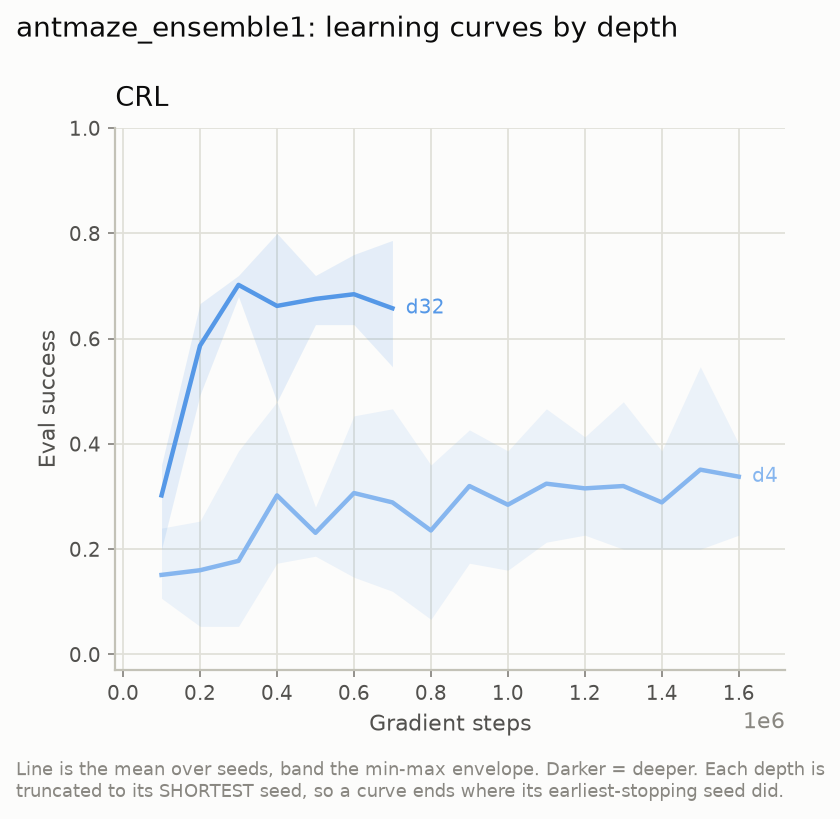

The file beside this chart, header and first rows:
agent, depth, seed, step, success
crl, 4, 0, 100000, 0.24
crl, 4, 0, 200000, 0.2533
crl, 4, 0, 300000, 0.3867
crl, 4, 0, 400000, 0.48
crl, 4, 0, 500000, 0.28
crl, 4, 0, 600000, 0.4533
crl, 4, 0, 700000, 0.4667
crl, 4, 0, 800000, 0.36
crl, 4, 0, 900000, 0.4267
crl, 4, 0, 1000000, 0.3867
crl, 4, 0, 1100000, 0.4667
crl, 4, 0, 1200000, 0.4133
crl, 4, 0, 1300000, 0.48
crl, 4, 0, 1400000, 0.3867
crl, 4, 0, 1500000, 0.5467
crl, 4, 0, 1600000, 0.3867
crl, 4, 0, 1700000, 0.52
crl, 4, 0, 1800000, 0.5733
crl, 4, 0, 1900000, 0.48
crl, 4, 0, 2000000, 0.48
crl, 4, 1, 100000, 0.1067
crl, 4, 1, 200000, 0.1733
crl, 4, 1, 300000, 0.0533
crl, 4, 1, 400000, 0.1733
crl, 4, 1, 500000, 0.1867
crl, 4, 1, 600000, 0.1467
crl, 4, 1, 700000, 0.12
crl, 4, 1, 800000, 0.0667
crl, 4, 1, 900000, 0.1733
crl, 4, 1, 1000000, 0.16
crl, 4, 1, 1100000, 0.2133
crl, 4, 1, 1200000, 0.2267
crl, 4, 1, 1300000, 0.2
crl, 4, 1, 1400000, 0.2
crl, 4, 1, 1500000, 0.2
crl, 4, 1, 1600000, 0.2267
crl, 4, 1, 1700000, 0.24
crl, 4, 1, 1800000, 0.3067
crl, 4, 1, 1900000, 0.3333
crl, 4, 1, 2000000, 0.32
crl, 4, 2, 100000, 0.1067
crl, 4, 2, 200000, 0.0533
crl, 4, 2, 300000, 0.0933
crl, 4, 2, 400000, 0.2533
crl, 4, 2, 500000, 0.2267
crl, 4, 2, 600000, 0.32
crl, 4, 2, 700000, 0.28
crl, 4, 2, 800000, 0.28
crl, 4, 2, 900000, 0.36
crl, 4, 2, 1000000, 0.3067
crl, 4, 2, 1100000, 0.2933
crl, 4, 2, 1200000, 0.3067
crl, 4, 2, 1300000, 0.28
crl, 4, 2, 1400000, 0.28
crl, 4, 2, 1500000, 0.3067
crl, 4, 2, 1600000, 0.4
crl, 32, 0, 100000, 0.36
crl, 32, 0, 200000, 0.4933
crl, 32, 0, 300000, 0.7067
crl, 32, 0, 400000, 0.7067
... 17 more rows
